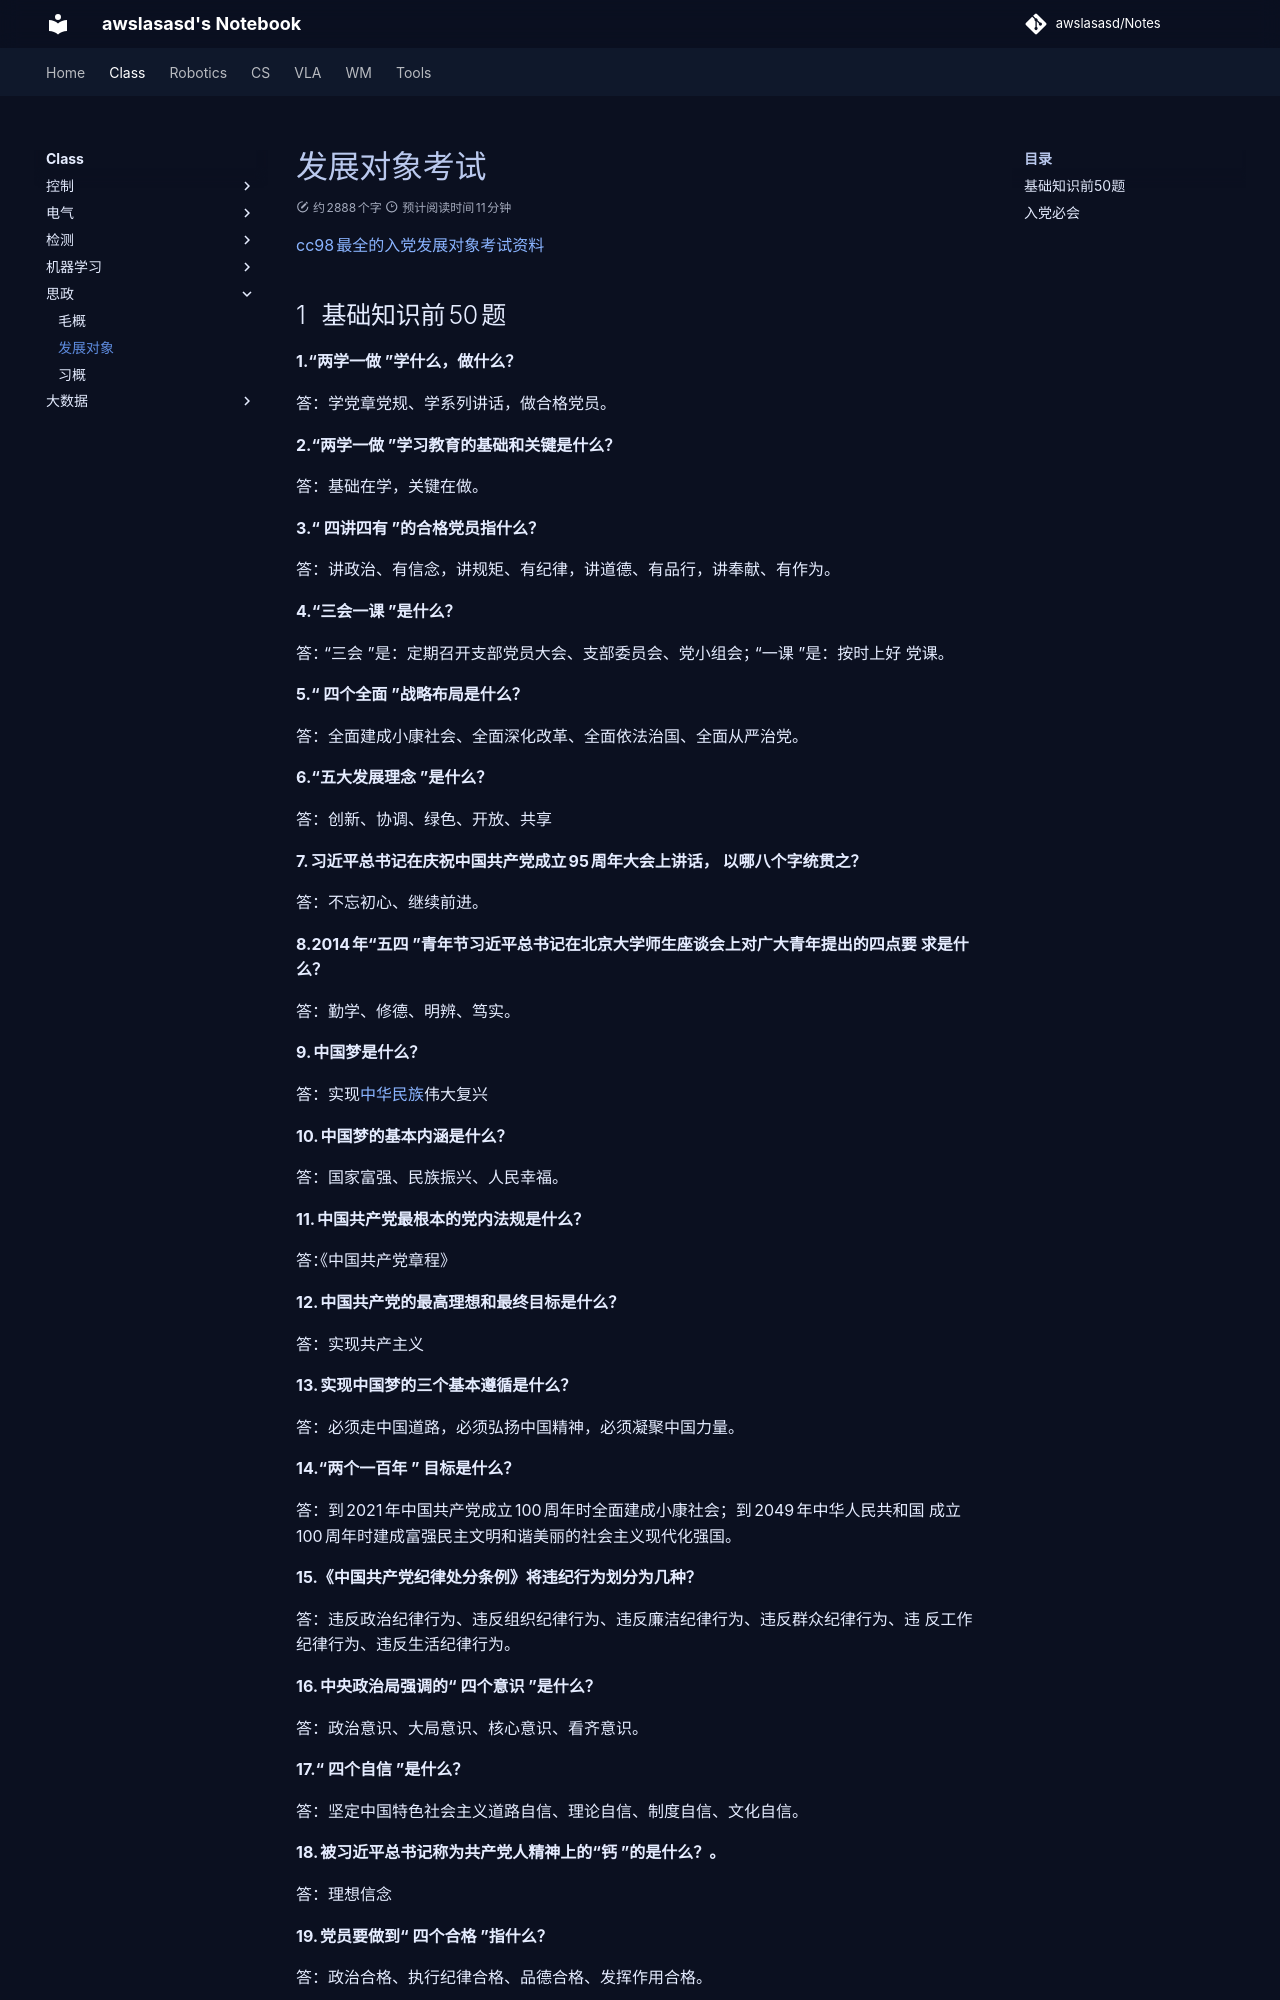

repository: awslasasd/awslasasd.github.io · page: Class/Ideological/C_I02_PartydevExam/index.html · generator: mkdocs

---
comments: true
---

# 发展对象考试

[cc98最全的入党发展对象考试资料](https://www.cc98.org/topic/4996605)

## 基础知识前50题

**1.“两学一做 ”学什么，做什么？**

答：学党章党规、学系列讲话，做合格党员。

**2.“两学一做 ”学习教育的基础和关键是什么？**

 答：基础在学，关键在做。

**3.“ 四讲四有 ”的合格党员指什么？**

答：讲政治、有信念，讲规矩、有纪律，讲道德、有品行，讲奉献、有作为。 

**4.“三会一课 ”是什么？**

答：“三会 ”是：定期召开支部党员大会、支部委员会、党小组会；“一课 ”是：按时上好 党课。

**5.“ 四个全面 ”战略布局是什么？**

答：全面建成小康社会、全面深化改革、全面依法治国、全面从严治党。 

**6.“五大发展理念 ”是什么？**

答：创新、协调、绿色、开放、共享

**7.习近平总书记在庆祝中国共产党成立 95 周年大会上讲话， 以哪八个字统贯之？** 

答：不忘初心、继续前进。

**8.2014 年“五四 ”青年节习近平总书记在北京大学师生座谈会上对广大青年提出的四点要 求是什么？**

答：勤学、修德、明辨、笃实。 

**9.中国梦是什么？**

答：实现[中华民族](http://baike.baidu.com/subview/9440/5063341.htm)伟大复兴

**10.中国梦的基本内涵是什么？**

答：国家富强、民族振兴、人民幸福。

**11.中国共产党最根本的党内法规是什么？** 

答：《中国共产党章程》

**12.中国共产党的最高理想和最终目标是什么？** 

答：实现共产主义

**13.实现中国梦的三个基本遵循是什么？**

答：必须走中国道路，必须弘扬中国精神，必须凝聚中国力量。 

**14.“两个一百年 ” 目标是什么？**

答：到 2021 年中国共产党成立 100 周年时全面建成小康社会；到 2049 年中华人民共和国 成立 100 周年时建成富强民主文明和谐美丽的社会主义现代化强国。

**15.《中国共产党纪律处分条例》将违纪行为划分为几种？**

答：违反政治纪律行为、违反组织纪律行为、违反廉洁纪律行为、违反群众纪律行为、违 反工作纪律行为、违反生活纪律行为。

**16.中央政治局强调的“ 四个意识 ”是什么？**

答：政治意识、大局意识、核心意识、看齐意识。

 **17.“ 四个自信 ”是什么？**

答：坚定中国特色社会主义道路自信、理论自信、制度自信、文化自信。

 **18.被习近平总书记称为共产党人精神上的“钙 ”的是什么？。**

答：理想信念

**19.党员要做到“ 四个合格 ”指什么？**

答：政治合格、执行纪律合格、品德合格、发挥作用合格。 

**20.“三严三实 ”指什么？**

答：严以修身、严以用权、严以律己；谋事要实、创业要实、做人要实。

 **21.“ 四风 ”指什么？**
